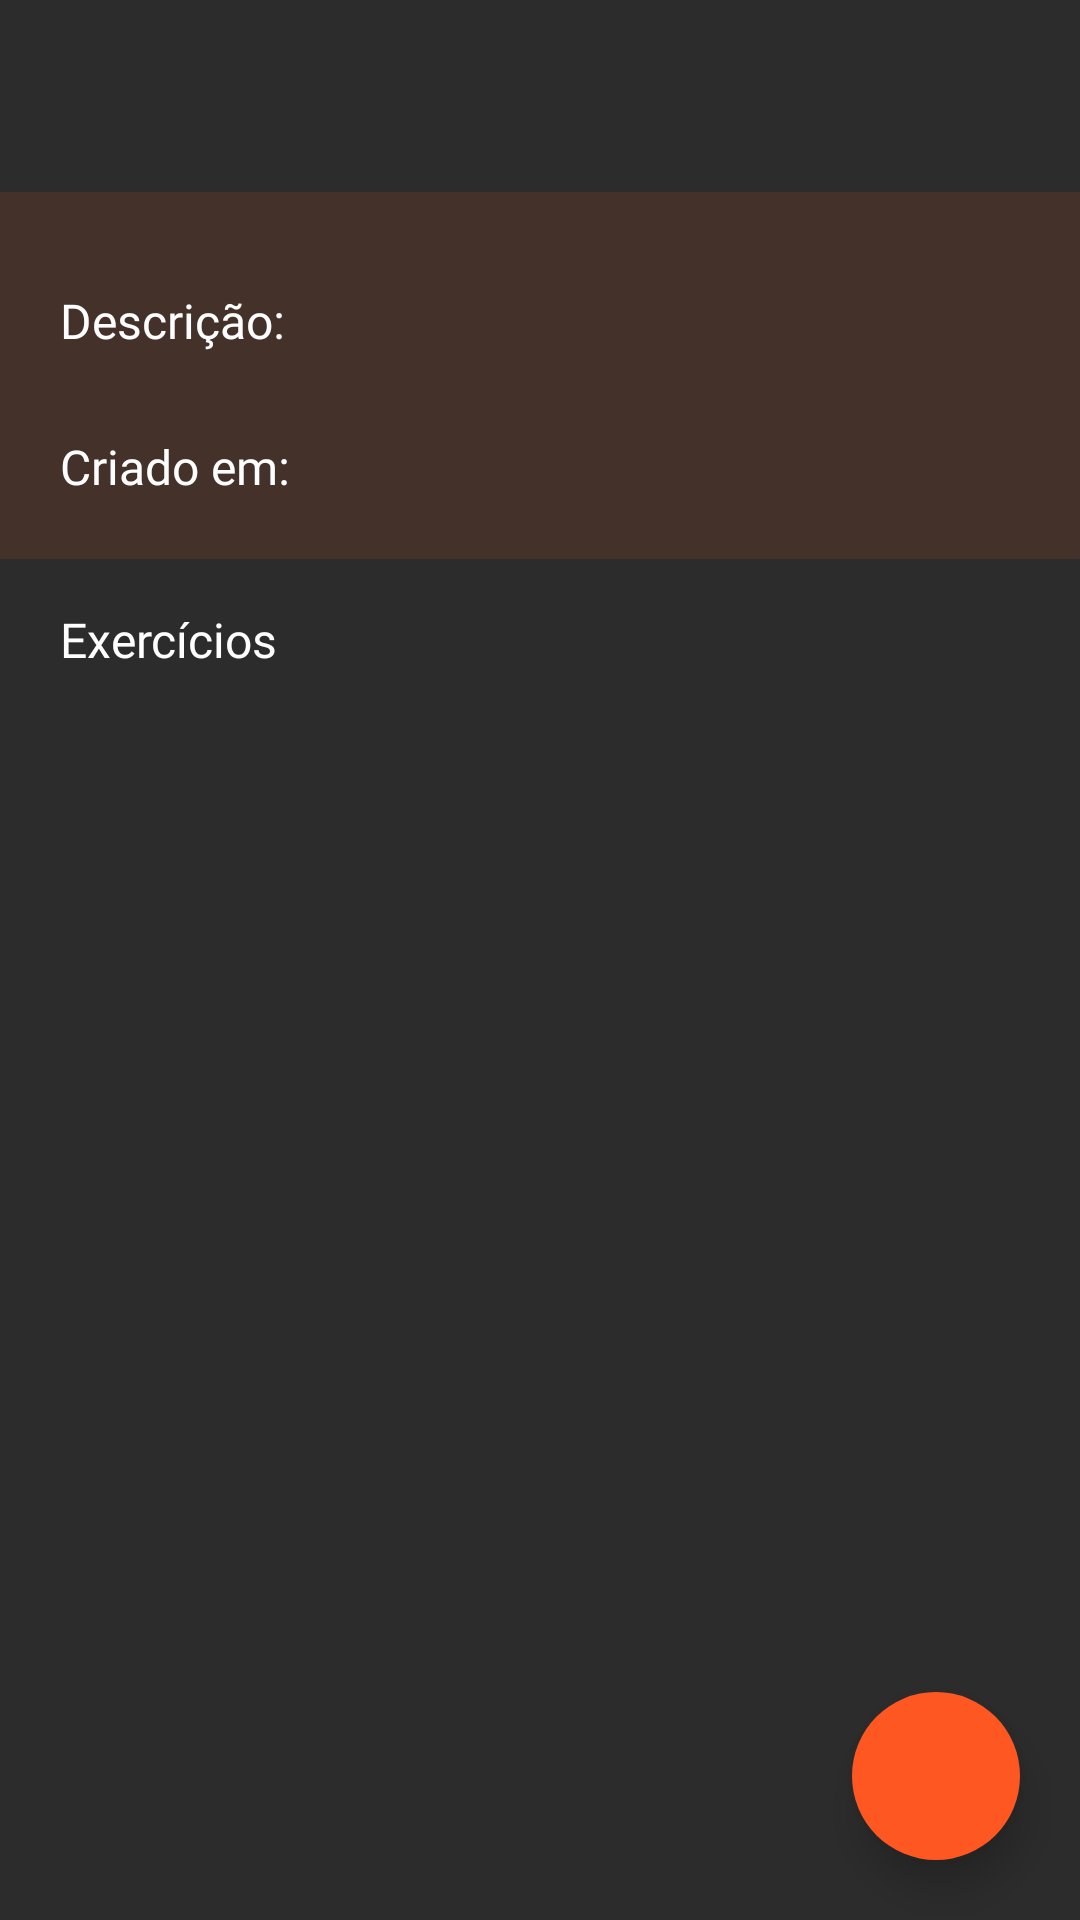

Reconstruct the res/layout file that produces this screen, plus the resources it refers to.
<!-- AndroidManifest.xml: application theme Theme.WorkoutPlan -->
<!-- res/layout/fragment_workout_details.xml -->
<?xml version="1.0" encoding="utf-8"?>
<androidx.constraintlayout.widget.ConstraintLayout xmlns:android="http://schemas.android.com/apk/res/android"
    xmlns:app="http://schemas.android.com/apk/res-auto"
    xmlns:tools="http://schemas.android.com/tools"
    android:layout_width="match_parent"
    android:layout_height="match_parent"
    android:orientation="vertical"
    tools:context=".presentation.views.fragments.WorkoutDetailsFragment"
    tools:ignore="HardcodedText, TextContrastCheck">

    <com.google.android.material.appbar.MaterialToolbar
        android:id="@+id/toolbar"
        android:layout_width="match_parent"
        android:layout_height="wrap_content"
        app:layout_constraintEnd_toEndOf="parent"
        app:layout_constraintStart_toStartOf="parent"
        app:layout_constraintTop_toTopOf="parent"
        app:navigationIcon="@drawable/arrow_back">

        <com.google.android.material.textview.MaterialTextView
            android:id="@+id/name"
            style="@style/ToolbarTitleAppearance"
            android:layout_width="wrap_content"
            android:layout_height="wrap_content"
            android:layout_gravity="center"
            android:text=""
            android:textAllCaps="true"
            tools:ignore="HardcodedText" />

    </com.google.android.material.appbar.MaterialToolbar>

    <com.google.android.material.card.MaterialCardView
        android:id="@+id/materialCardView"
        android:layout_width="0dp"
        android:layout_height="wrap_content"
        app:cardBackgroundColor="@color/primary_light"
        app:cardCornerRadius="0dp"
        app:layout_constraintEnd_toEndOf="parent"
        app:layout_constraintStart_toStartOf="parent"
        app:layout_constraintTop_toBottomOf="@+id/toolbar"
        app:strokeWidth="0dp">

        <androidx.constraintlayout.widget.ConstraintLayout
            android:layout_width="match_parent"
            android:layout_height="wrap_content"
            android:paddingVertical="20dp">

            <com.google.android.material.textview.MaterialTextView
                android:id="@+id/materialTextView3"
                style="@style/Poppins.16sp.Bold"
                android:layout_width="wrap_content"
                android:layout_height="wrap_content"
                android:layout_marginStart="20dp"
                android:layout_marginTop="12dp"
                android:text="Descrição:"
                app:layout_constraintStart_toStartOf="parent"
                app:layout_constraintTop_toTopOf="parent" />

            <com.google.android.material.textview.MaterialTextView
                android:id="@+id/description"
                style="@style/Poppins.14sp.Regular"
                android:layout_width="0dp"
                android:layout_height="wrap_content"
                android:layout_marginEnd="20dp"
                android:ellipsize="end"
                android:maxLines="30"
                android:text=""
                app:layout_constraintEnd_toEndOf="parent"
                app:layout_constraintStart_toStartOf="@+id/materialTextView3"
                app:layout_constraintTop_toBottomOf="@+id/materialTextView3" />

            <com.google.android.material.textview.MaterialTextView
                android:id="@+id/materialTextView"
                style="@style/Poppins.16sp.Bold"
                android:layout_width="wrap_content"
                android:layout_height="wrap_content"
                android:layout_marginStart="20dp"
                android:layout_marginTop="8dp"
                android:text="Criado em: "
                app:layout_constraintStart_toStartOf="parent"
                app:layout_constraintTop_toBottomOf="@+id/description" />

            <com.google.android.material.textview.MaterialTextView
                android:id="@+id/created_at"
                style="@style/Poppins.16sp.Bold"
                android:layout_width="wrap_content"
                android:layout_height="wrap_content"
                android:layout_marginTop="8dp"
                android:text=""
                app:layout_constraintStart_toEndOf="@+id/materialTextView"
                app:layout_constraintTop_toBottomOf="@+id/description" />

        </androidx.constraintlayout.widget.ConstraintLayout>

    </com.google.android.material.card.MaterialCardView>

    <com.google.android.material.textview.MaterialTextView
        android:id="@+id/materialTextView2"
        style="@style/Poppins.16sp.Bold"
        android:layout_width="wrap_content"
        android:layout_height="wrap_content"
        android:layout_marginStart="20dp"
        android:layout_marginTop="16dp"
        android:text="Exercícios"
        app:layout_constraintStart_toStartOf="parent"
        app:layout_constraintTop_toBottomOf="@+id/materialCardView" />

    <androidx.recyclerview.widget.RecyclerView
        android:id="@+id/exercises_recycler"
        android:layout_width="0dp"
        android:layout_height="0dp"
        android:layout_marginTop="8dp"
        android:orientation="vertical"
        android:scrollbars="vertical"
        app:layoutManager="androidx.recyclerview.widget.LinearLayoutManager"
        app:layout_constraintBottom_toBottomOf="parent"
        app:layout_constraintEnd_toEndOf="parent"
        app:layout_constraintStart_toStartOf="parent"
        app:layout_constraintTop_toBottomOf="@+id/materialTextView2"
        tools:listitem="@layout/exercise_item" />

    <com.google.android.material.textview.MaterialTextView
        android:id="@+id/empty_list_text"
        style="@style/Poppins.14sp.Medium"
        android:layout_width="wrap_content"
        android:layout_height="wrap_content"
        android:text="Nenhum exercício."
        android:visibility="gone"
        app:layout_constraintBottom_toBottomOf="parent"
        app:layout_constraintEnd_toEndOf="parent"
        app:layout_constraintStart_toStartOf="parent"
        app:layout_constraintTop_toTopOf="@+id/exercises_recycler" />

    <com.google.android.material.floatingactionbutton.FloatingActionButton
        android:id="@+id/fab"
        android:layout_width="wrap_content"
        android:layout_height="wrap_content"
        android:src="@drawable/add_ic"
        android:layout_margin="20dp"
        app:elevation="8dp"
        app:backgroundTint="@color/primary"
        app:layout_constraintBottom_toBottomOf="parent"
        app:layout_constraintEnd_toEndOf="parent"
        app:shapeAppearanceOverlay="@style/ShapeAppearanceOverlay.App.CornerSize50"
        tools:ignore="ContentDescription" />

</androidx.constraintlayout.widget.ConstraintLayout>
<!-- res/layout/exercise_item.xml (included above) -->
<?xml version="1.0" encoding="utf-8"?>
<com.google.android.material.card.MaterialCardView xmlns:android="http://schemas.android.com/apk/res/android"
    xmlns:tools="http://schemas.android.com/tools"
    android:layout_width="match_parent"
    android:layout_height="wrap_content"
    tools:ignore="HardcodedText"
    android:layout_marginHorizontal="20dp"
    android:layout_marginTop="2dp"
    android:layout_marginBottom="12dp"
    xmlns:app="http://schemas.android.com/apk/res-auto"
    app:cardBackgroundColor="@color/dark_grey"
    app:strokeColor="@color/primary"
    app:cardCornerRadius="12dp">

    <androidx.constraintlayout.widget.ConstraintLayout
        android:layout_width="match_parent"
        android:layout_height="wrap_content"
        android:padding="12dp">

        <com.google.android.material.textview.MaterialTextView
            android:id="@+id/title"
            style="@style/Poppins.14sp.Bold"
            android:layout_width="0dp"
            android:gravity="center"
            android:maxLines="2"
            android:ellipsize="end"
            android:layout_height="wrap_content"
            android:text="Title"
            app:layout_constraintEnd_toStartOf="@+id/delete"
            app:layout_constraintStart_toEndOf="@+id/img"
            app:layout_constraintTop_toTopOf="parent" />

        <com.google.android.material.imageview.ShapeableImageView
            android:id="@+id/img"
            android:layout_width="64dp"
            android:layout_height="64dp"
            android:src="@color/gray"
            app:layout_constraintBottom_toBottomOf="@+id/obs"
            app:layout_constraintStart_toStartOf="parent"
            app:layout_constraintTop_toTopOf="parent"
            app:shapeAppearanceOverlay="@style/ShapeAppearanceOverlay.App.CornerSize6" />

        <com.google.android.material.textview.MaterialTextView
            android:id="@+id/obs"
            style="@style/Poppins.12sp.Regular"
            android:layout_width="0dp"
            android:layout_height="wrap_content"
            android:minHeight="64dp"
            android:layout_marginStart="8dp"
            android:layout_marginTop="4dp"
            android:ellipsize="end"
            android:maxLines="5"
            android:text="Obs"
            android:padding="2dp"
            app:layout_constraintBottom_toBottomOf="parent"
            app:layout_constraintEnd_toEndOf="parent"
            app:layout_constraintStart_toEndOf="@+id/img"
            app:layout_constraintTop_toBottomOf="@+id/title" />

        <com.google.android.material.imageview.ShapeableImageView
            android:id="@+id/delete"
            android:layout_width="wrap_content"
            android:layout_height="wrap_content"
            android:padding="4dp"
            android:src="@drawable/close_ic"
            app:layout_constraintEnd_toEndOf="parent"
            app:layout_constraintTop_toTopOf="parent" />

    </androidx.constraintlayout.widget.ConstraintLayout>

</com.google.android.material.card.MaterialCardView>
<!-- resources referenced by this layout -->
<resources>
  <color name="dark_grey">#403F3F</color>
  <color name="gray">#737373</color>
  <color name="primary">#FF5722</color>
  <color name="primary_light">#1DFF5722</color>
  <style name="Poppins.12sp.Regular" parent="ThemeOverlay.Material3.TextInputEditText">
          <item name="android:fontFamily">@font/poppins</item>
          <item name="android:textColor">@color/white</item>
          <item name="android:textSize">12sp</item>
      </style>
  <style name="Poppins.14sp.Bold" parent="ThemeOverlay.Material3.TextInputEditText">
          <item name="android:fontFamily">@font/poppins_bold</item>
          <item name="android:textColor">@color/white</item>
          <item name="android:textSize">14sp</item>
      </style>
  <style name="Poppins.14sp.Medium" parent="ThemeOverlay.Material3.TextInputEditText">
          <item name="android:fontFamily">@font/poppins_medium</item>
          <item name="android:textColor">@color/white</item>
          <item name="android:textSize">14sp</item>
      </style>
  <style name="Poppins.14sp.Regular" parent="ThemeOverlay.Material3.TextInputEditText">
          <item name="android:fontFamily">@font/poppins</item>
          <item name="android:textColor">@color/white</item>
          <item name="android:textSize">14sp</item>
      </style>
  <style name="Poppins.16sp.Bold" parent="ThemeOverlay.Material3.TextInputEditText">
          <item name="android:fontFamily">@font/poppins_bold</item>
          <item name="android:textColor">@color/white</item>
          <item name="android:textSize">16sp</item>
      </style>
  <style name="ShapeAppearanceOverlay.App.CornerSize50" parent="">
          <item name="cornerSize">50%</item>
      </style>
  <style name="ShapeAppearanceOverlay.App.CornerSize6" parent="">
          <item name="cornerSize">6%</item>
      </style>
  <style name="ToolbarTitleAppearance" parent="">
          <item name="android:fontFamily">@font/poppins_bold</item>
          <item name="android:textSize">14sp</item>
          <item name="android:textColor">@color/white</item>
      </style>
  <style name="Theme.WorkoutPlan" parent="Base.Theme.WorkoutPlan" />
  <color name="white">#FFFFFF</color>
  <style name="Base.Theme.WorkoutPlan" parent="Theme.Material3.Light.NoActionBar">
          <item name="colorPrimary">@color/primary</item>
          <item name="android:windowBackground">@color/background</item>
          <item name="colorOnBackground">@color/white</item>
          <item name="android:textColor">@color/white</item>
          <item name="android:statusBarColor">@color/background</item>
          <item name="android:windowLightStatusBar">false</item>
          <item name="android:navigationBarColor">@color/background</item>
          <item name="android:windowLightNavigationBar" tools:targetApi="27">false</item>
      </style>
  <color name="background">#2C2C2C</color>
</resources>
